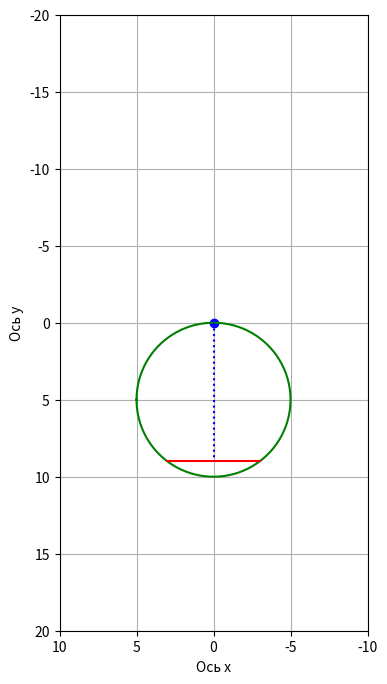

The matplotlib source for this figure:
import numpy as np
import matplotlib.pyplot as plt
from matplotlib.animation import FuncAnimation
import sympy as sp
import math


def Rot2D(X, Y, Alpha):
    RX = X * np.cos(Alpha) - Y * np.sin(Alpha)
    RY = X * np.sin(Alpha) + Y * np.cos(Alpha)
    return RX, RY


R = 5
l = 3
r = math.sqrt(R * R - l * l)


t = sp.Symbol('t')


phi = 0.3 * t
ksi = 0.5 * t


x_O = -R * sp.sin(phi)
y_O = R * sp.cos(phi)


x_C = x_O - r * sp.sin(ksi)
y_C = y_O + r * sp.cos(ksi)


x_rel = -r * sp.sin(ksi)
y_rel = r * sp.cos(ksi)


Vx_C = sp.diff(x_C, t)
Vy_C = sp.diff(y_C, t)
V_mod_C = sp.sqrt(Vx_C**2 + Vy_C**2)


Ax_C = sp.diff(x_C, t, 2)
Ay_C = sp.diff(y_C, t, 2)
A_mod_C = sp.sqrt(Ax_C**2 + Ay_C**2)


T = np.linspace(0, 45, 1000)
X_O_def = sp.lambdify(t, x_O, modules='numpy')
Y_O_def = sp.lambdify(t, y_O, modules='numpy')
X_C_def = sp.lambdify(t, x_C, modules='numpy')
Y_C_def = sp.lambdify(t, y_C, modules='numpy')
X_REL_def = sp.lambdify(t, x_rel, modules='numpy')
Y_REL_def = sp.lambdify(t, y_rel, modules='numpy')


X_O = X_O_def(T)
Y_O = Y_O_def(T)
X_C = X_C_def(T)
Y_C = Y_C_def(T)
X_REL = X_REL_def(T)
Y_REL = Y_REL_def(T)


fig = plt.figure(figsize=(10, 8))

ax1 = fig.add_subplot(1, 1, 1)
ax1.set_aspect('equal')
ax1.set_xlim([-10, 10])
ax1.set_ylim([-20, 20])
ax1.set_xlabel('Ось x')
ax1.set_ylabel('Ось y')
ax1.invert_xaxis()
ax1.invert_yaxis()
ax1.grid(True)


PointO1, = ax1.plot([0], [0], 'bo')
Circ_Angle = np.linspace(0, 2 * np.pi, 100)
Circ, = ax1.plot(X_O[0] + R * np.cos(Circ_Angle), Y_O[0] +
                 R * np.sin(Circ_Angle), 'g')
ArrowX = np.array([0, 0, 0])
ArrowY = np.array([l, 0, -l])
R_Stick_ArrowX, R_Stick_ArrowY = Rot2D(
    ArrowX, ArrowY, math.atan2(Y_REL[0], X_REL[0]))
Stick_Arrow, = ax1.plot(
    R_Stick_ArrowX + X_C[0], R_Stick_ArrowY + Y_C[0], 'r-')
O1O, = ax1.plot([0, X_O[0]], [0, Y_O[0]], 'b:')
OC, = ax1.plot([X_O[0], X_C[0]], [Y_O[0], Y_C[0]], 'b:')


def anima(i):

    O1O.set_data([0, X_O[i]], [0, Y_O[i]])
    OC.set_data([X_O[i], X_C[i]], [Y_O[i], Y_C[i]])
    Circ.set_data(X_O[i] + R * np.cos(Circ_Angle),
                  Y_O[i] + R * np.sin(Circ_Angle))

    angle = math.atan2(Y_REL[i], X_REL[i])
    R_Stick_ArrowX, R_Stick_ArrowY = Rot2D(ArrowX, ArrowY, angle)
    Stick_Arrow.set_data(R_Stick_ArrowX + X_C[i], R_Stick_ArrowY + Y_C[i])

    return O1O, OC, Circ, Stick_Arrow, PointO1


anim = FuncAnimation(fig, anima, frames=len(T), interval=20, blit=True)

plt.show()
